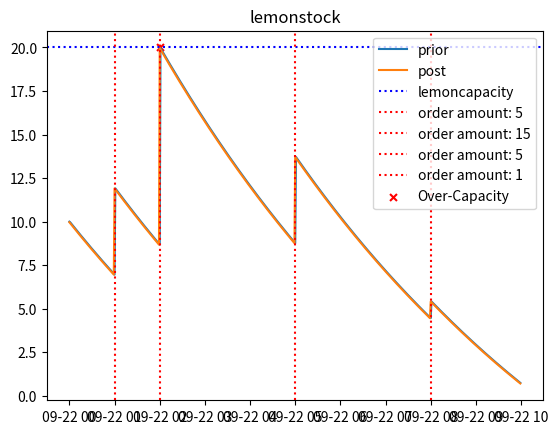

Python code for this plot:
from __future__ import annotations

from datetime import time, datetime
from typing import List, Optional

import numpy as np


def get_discounted_value(initial_dt: datetime, current_dt: datetime, discount_per_day: float) -> float:
    """discount_factor = exp(-1 * days * discount_per_day)"""
    elapsed_days = (current_dt - initial_dt).seconds / 86400
    return float(np.exp(-1 * elapsed_days * discount_per_day))


class NegativeStockError(Exception):
    pass


class NoTimeTravelError(Exception):
    pass


class Order:
    """Orders are paid for at order_dt with amount to be delivered at delivery_dt.
    """
    def __init__(self, order_dt: datetime, delivery_dt: datetime, amount: float):
        self.order_dt = order_dt
        if not (delivery_dt >= order_dt):
            raise ValueError('Check that delivery_time >= order_time')
        self.delivery_dt = delivery_dt
        if not (amount >= 0):
            raise ValueError('Check that amount >= 0')
        self.amount = amount

    def __str__(self) -> str:
        return 'Order of: {} made at: {} to be delivered at: {}'.format(
            '%.2f' % self.amount, self.order_dt, self.delivery_dt
        )

    def __lt__(self, other: Order) -> bool:
        """Allows for sorting of List[Order]"""
        return self.order_dt < other.order_dt

    def is_delivered(self, t: time) -> bool:
        return t >= self.delivery_dt


class ShrinkEvent:
    """Shrink of amount occured at dt due to reason.
    """
    def __init__(self, dt: datetime, amount: float, reason: str = ''):
        self.dt = dt
        if not amount >= 0:
            raise ValueError('Check amount: {} >= 0'.format(amount))
        self.amount = amount
        self.reason = reason

    def __str__(self):
        return 'Shrink of: {} at {} due to {}'.format(
            '%.4f' % self.amount, self.dt, self.reason
        )


class Stock:
    """Stock is updated by degradation, delivery of orders and withdraws.
    Raises NegativeStockError if withdraw results in negative stock if raise_error_if_neg.
    """
    def __init__(
            self,
            initial_amount: float, initial_dt: datetime,
            discount_per_day: float = 0.,
            capacity: Optional[float] = None,
            raise_error_if_neg: bool = True
    ):
        self.pending_orders: List[Order] = []
        self.shrink_log: List[ShrinkEvent] = []
        self.capacity = capacity
        self.raise_error_if_neg = raise_error_if_neg
        # initial_amount
        if not initial_amount >= 0:
            raise ValueError('Check initial_amount >= 0')
        if self.capacity is not None and not initial_amount <= capacity:
            raise ValueError('Check initial_amount <= capacity')
        self.current_units = initial_amount
        # initial_dt
        self.current_dt = initial_dt
        # discount_per_day
        if not (discount_per_day >= 0):
            raise ValueError('Check discount_per_day >= 0')
        self.discount_per_day = discount_per_day

    def __str__(self) -> str:
        return 'Stock of {} as of: {} with pending orders:\n{}'.format(
            '%.4f' % self.current_units, self.current_dt, '\n'.join(str(order) for order in self.pending_orders)
        )

    def _check_no_time_travel(self, t: datetime):
        if not t >= self.current_dt:
            raise NoTimeTravelError()

    def add_order(self, order: Order) -> None:
        self._check_no_time_travel(order.order_dt)
        self.pending_orders.append(order)

    def _check_capacity_bounds(self, new_units: float) -> float:
        if new_units < 0:
            if self.raise_error_if_neg:
                raise NegativeStockError()
        if self.capacity is not None and new_units > self.capacity:
            return self.capacity
        return new_units

    def _update_degradation(self, t: datetime) -> None:
        """Updates state at time t accounting only for degradation since last update"""
        new_current_units = self.current_units * get_discounted_value(self.current_dt, t, self.discount_per_day)
        new_current_units = self._check_capacity_bounds(new_current_units)  # shouldn't raise error.
        degraded_units = self.current_units - new_current_units
        self.shrink_log.append(ShrinkEvent(dt=t, amount=degraded_units, reason='Degradation'))
        self.current_units -= degraded_units
        self.current_dt = t

    def _update_orders(self, t: datetime) -> List[Order]:
        """Updates state at time t accounting for orders and degradation since last update"""
        new_pending_orders = []
        delivered_orders = []
        for order in self.pending_orders:
            if order.is_delivered(t):
                delivered_orders.append(order)
            else:
                new_pending_orders.append(order)
        self.pending_orders = new_pending_orders
        delivered_orders = sorted(delivered_orders)
        for order in delivered_orders:
            self._update_degradation(order.delivery_dt)
            # possible over-capacity event here.
            candidate_units = self.current_units + order.amount
            new_current_units = self._check_capacity_bounds(candidate_units)
            wastage = candidate_units - new_current_units
            if wastage > 0:
                self.shrink_log.append(
                    ShrinkEvent(dt=order.delivery_dt, amount=wastage, reason='Over-Capacity')
                )
            self.current_units = new_current_units
        self._update_degradation(t)
        return delivered_orders

    def update(self, t: datetime, withdraw: float = 0.) -> List[Order]:
        """Update state at time t and withdraws units. Return delivered orders since last update."""
        self._check_no_time_travel(t)
        delivered_orders = self._update_orders(t)
        self.current_units -= withdraw
        return delivered_orders


if __name__ == '__main__':
    import matplotlib.pyplot as plt


    def get_dummy_datetime(t: time) -> datetime:
        return datetime.combine(datetime.now().date(), t)


    # set some parameters
    maxh = 10
    hourlyconsumption = 2
    lemoncapacity = 20.
    dt0 = get_dummy_datetime(time(0))
    initialstock = 10.

    # initialize lemon, cash inventory
    lemonstock = Stock(initial_amount=initialstock, initial_dt=dt0, discount_per_day=3., capacity=lemoncapacity)
    cashstock = Stock(initial_amount=100., initial_dt=dt0, discount_per_day=0., raise_error_if_neg=False)

    print('\nComitting orders...')
    lemonorders = []
    for h, v in zip([1, 2, 5, 8], [5, 15, 5, 1]):
        lemonorder = Order(order_dt=dt0, delivery_dt=get_dummy_datetime(time(h)), amount=v)
        lemonordercost = v / 2
        lemonorders.append(lemonorder)
        lemonstock.add_order(lemonorder)
        balance_prior = cashstock.current_units
        cashstock.update(dt0, withdraw=lemonordercost)
        print('{}, Balance: {} -> {}'.format(lemonorder, balance_prior, cashstock.current_units))

    print('\nSimulating stock...')
    x = []
    yprior = []
    ypost = []
    totalconsumption = 0
    for h in range(maxh):
        for m in range(60):
            timenow = get_dummy_datetime(time(h, m, 0))
            # prior state
            stockpriorupdate = lemonstock.current_units
            # consumption
            consumption = hourlyconsumption / 60
            totalconsumption += consumption
            deliveredorderssince = lemonstock.update(timenow, withdraw=consumption)
            # accumulate some information regarding post updat state
            stockpostupdate = lemonstock.current_units
            x.append(timenow)
            yprior.append(stockpriorupdate)
            ypost.append(stockpostupdate)
            print('timenow: {}, {} -> {}, #orders: {}'.format(
                timenow,
                '%.2f' % stockpriorupdate, '%.2f' % stockpostupdate,
                len(deliveredorderssince)
            ))

    print('\n'.join(str(i) for i in lemonstock.shrink_log))

    # visual test
    totalordered = sum(i.amount for i in lemonorders)
    totalshrink = sum(i.amount for i in lemonstock.shrink_log)
    print('initialstock: {}, totalconsumption: {}, totalordered: {}, totalshrink: {}, finalstock: {}'.format(
        initialstock, totalconsumption, totalordered, totalshrink, lemonstock.current_units
    ))
    # the one test
    print('initialstock - totalconsumption + totalordered - totalshrink = finalstock?: {}'.format(
        np.abs(initialstock - totalconsumption + totalordered - totalshrink - lemonstock.current_units) < 1e-3
    ))

    # another visual test
    plt.plot(x, yprior, label='prior')
    plt.plot(x, ypost, label='post')
    plt.axhline(lemoncapacity, color='blue', ls=':', label='lemoncapacity')
    for order in lemonorders:
        plt.axvline(order.delivery_dt, color='red', ls=':', label='order amount: {}'.format(order.amount))
    for shrinkevent in lemonstock.shrink_log:
        if shrinkevent.reason == 'Over-Capacity':
            plt.scatter(shrinkevent.dt, lemoncapacity, label='Over-Capacity', color='red', s=25, marker='x')
    plt.title('lemonstock')
    plt.legend()
    plt.show()
